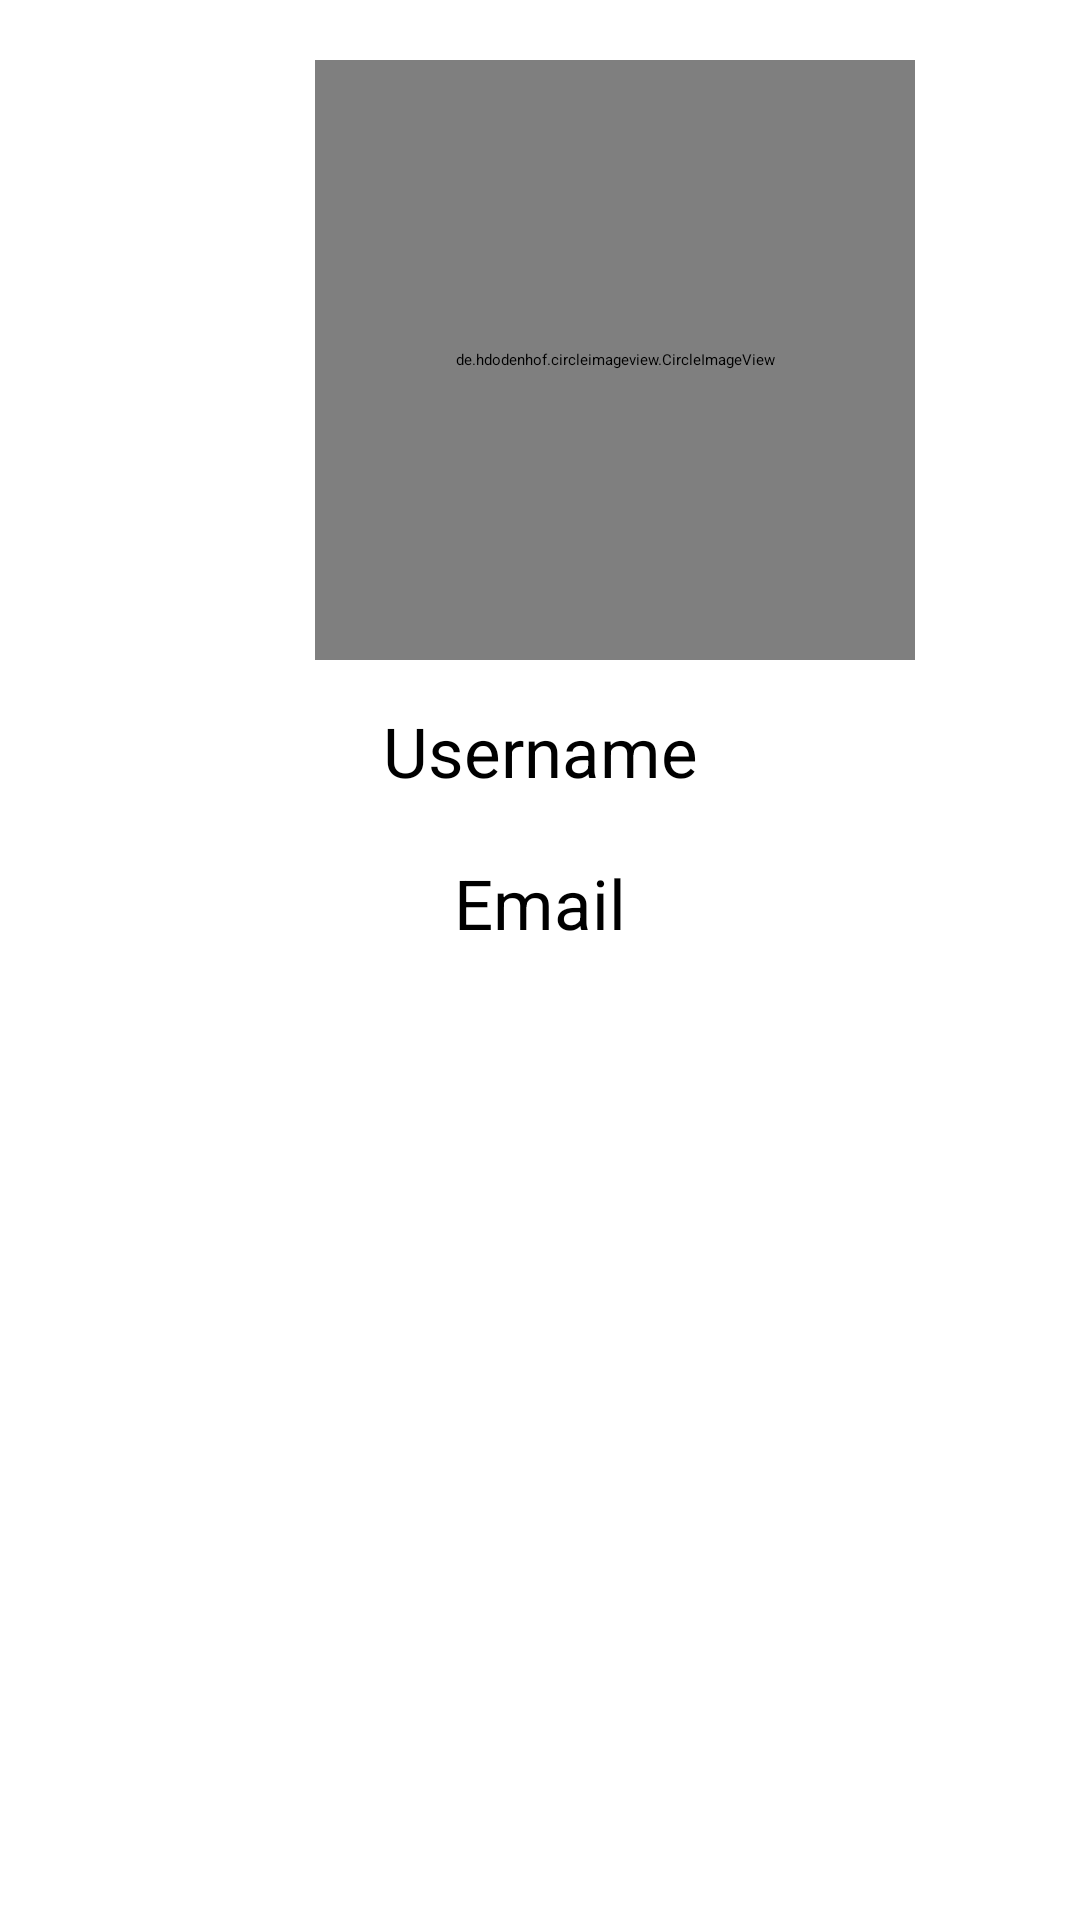

Android layout source for this screen:
<!-- AndroidManifest.xml: application theme Theme.Groomer -->
<!-- res/layout/fragment_profile.xml -->
<?xml version="1.0" encoding="utf-8"?>
<androidx.constraintlayout.widget.ConstraintLayout xmlns:android="http://schemas.android.com/apk/res/android"
    xmlns:tools="http://schemas.android.com/tools"
    android:layout_width="match_parent"
    android:layout_height="match_parent"
    xmlns:app="http://schemas.android.com/apk/res-auto"
    tools:context=".ui.profile.ProfileFragment"
    android:id="@+id/fragment_profile">

    <LinearLayout
        android:layout_width="match_parent"
        android:layout_height="wrap_content"
        app:layout_constraintTop_toTopOf="parent"
        app:layout_constraintStart_toStartOf="parent"
        android:orientation="vertical"
        android:padding="15dp"
        android:layout_marginTop="5dp">

        <de.hdodenhof.circleimageview.CircleImageView
            android:id="@+id/logo"
            android:layout_width="200dp"
            android:layout_height="200dp"
            android:layout_marginLeft="90dp"
            android:src="@drawable/join" />

        <TextView
            android:id="@+id/txt_nama"
            android:textAlignment="center"
            android:layout_width="match_parent"
            android:layout_height="wrap_content"
            android:layout_marginTop="15dp"
            android:textSize="23sp"
            android:text="@string/username" />

        <TextView
            android:id="@+id/txt_email"
            android:textAlignment="center"
            android:layout_width="match_parent"
            android:layout_height="wrap_content"
            android:layout_marginTop="20dp"
            android:textSize="23sp"
            android:text="@string/email" />
    </LinearLayout>

</androidx.constraintlayout.widget.ConstraintLayout>
<!-- resources referenced by this layout -->
<resources>
  <!-- drawable join: jpg bitmap (drawable, 28149 bytes) -->
  <string name="email">Email</string>
  <string name="username">Username</string>
</resources>
